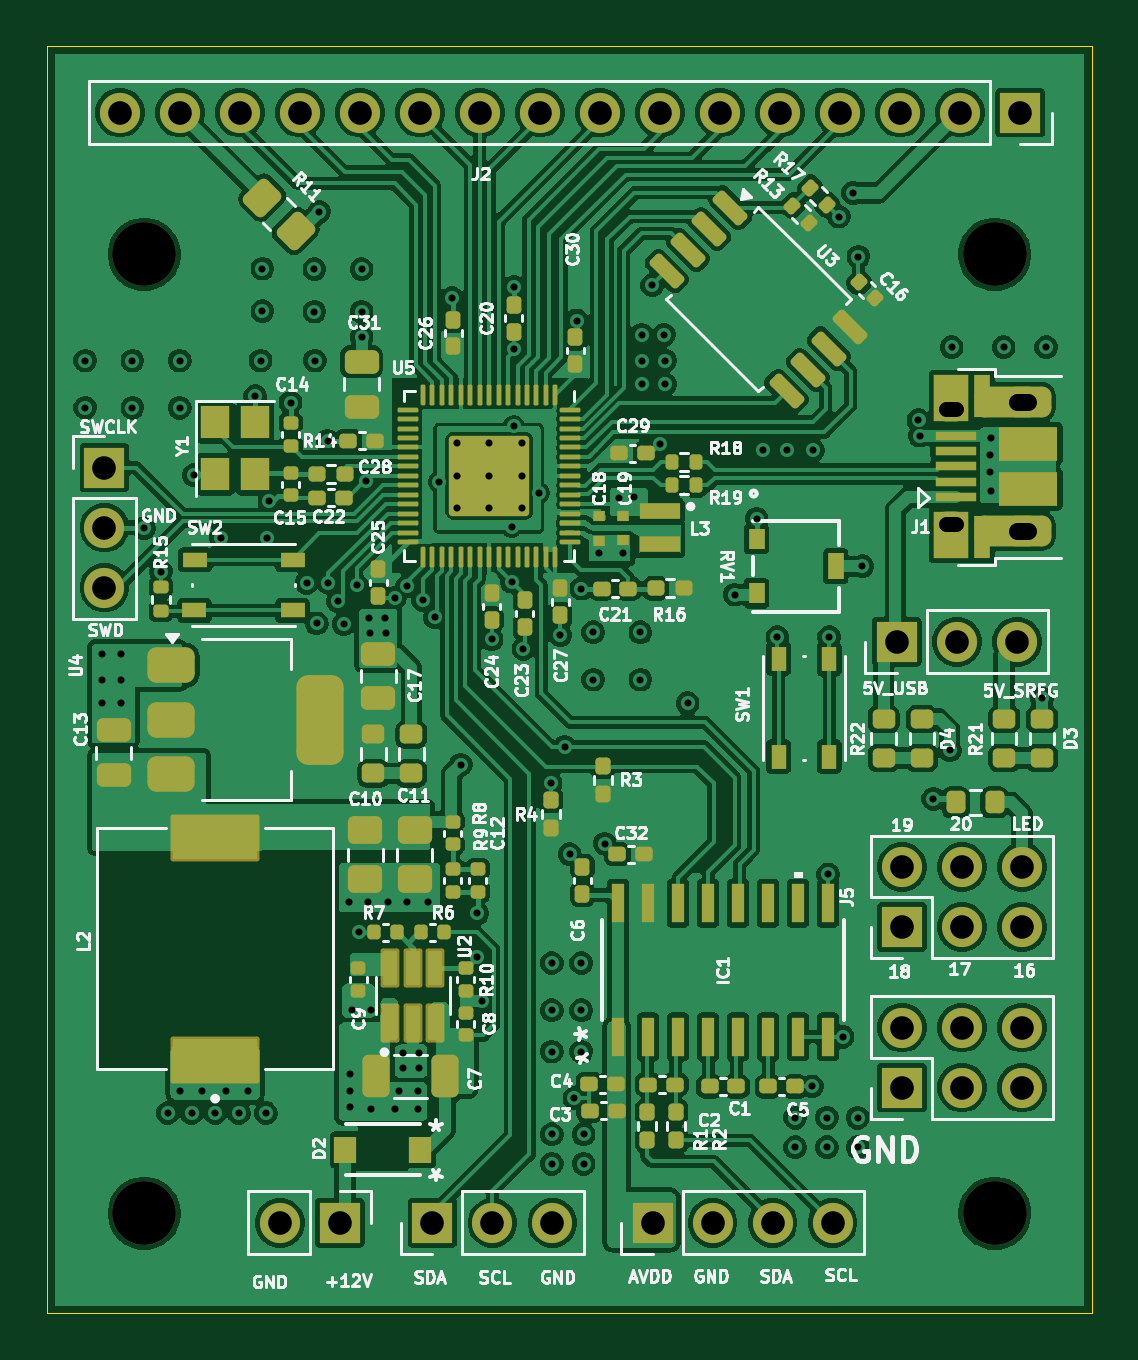
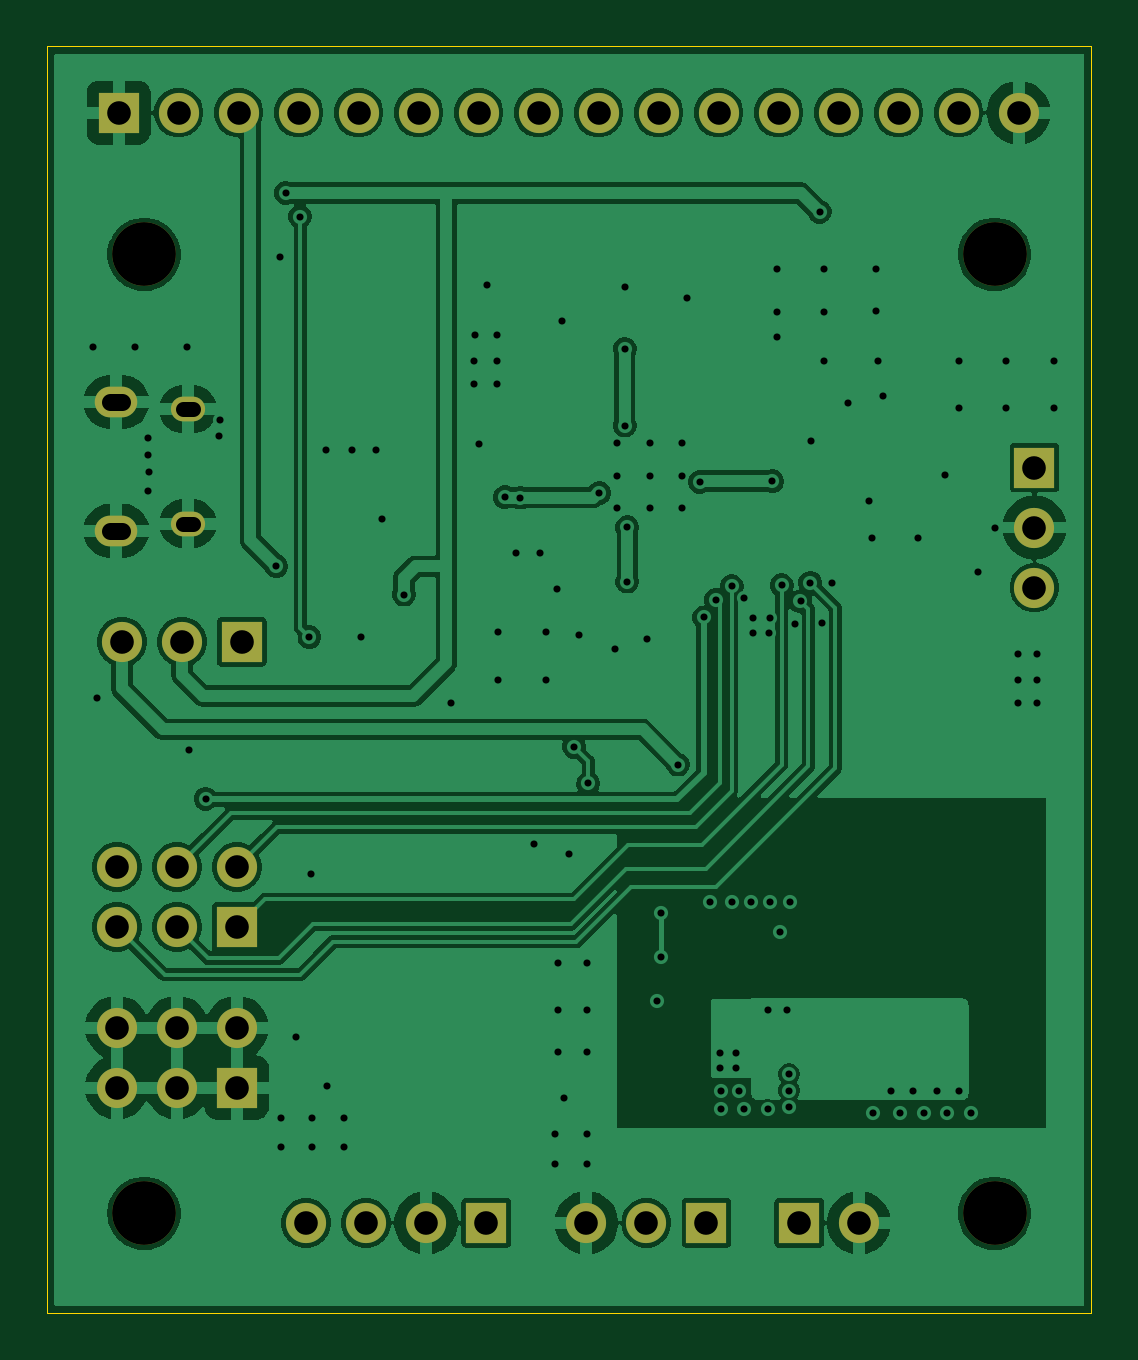
Circuit board: 11 layer files. Board 44.2 x 53.6 mm.
- bottom_copper: ece49022-shelf-B_Cu.gbl (117362 bytes)
- bottom_mask: ece49022-shelf-B_Mask.gbs (2217 bytes)
- paste: ece49022-shelf-B_Paste.gbp (457 bytes)
- bottom_silk: ece49022-shelf-B_Silkscreen.gbo (458 bytes)
- outline: ece49022-shelf-Edge_Cuts.gm1 (614 bytes)
- top_copper: ece49022-shelf-F_Cu.gtl (322598 bytes)
- top_mask: ece49022-shelf-F_Mask.gts (17219 bytes)
- paste: ece49022-shelf-F_Paste.gtp (15469 bytes)
- top_silk: ece49022-shelf-F_Silkscreen.gto (148546 bytes)
- drill: ece49022-shelf-NPTH.drl (387 bytes)
- drill: ece49022-shelf-PTH.drl (3790 bytes)

=== bottom_copper: ece49022-shelf-B_Cu.gbl (117362 bytes, source omitted) ===
=== bottom_mask: ece49022-shelf-B_Mask.gbs ===
%TF.GenerationSoftware,KiCad,Pcbnew,9.0.0*%
%TF.CreationDate,2026-03-16T18:05:17-04:00*%
%TF.ProjectId,ece49022-shelf,65636534-3930-4323-922d-7368656c662e,rev?*%
%TF.SameCoordinates,Original*%
%TF.FileFunction,Soldermask,Bot*%
%TF.FilePolarity,Negative*%
%FSLAX46Y46*%
G04 Gerber Fmt 4.6, Leading zero omitted, Abs format (unit mm)*
G04 Created by KiCad (PCBNEW 9.0.0) date 2026-03-16 18:05:17*
%MOMM*%
%LPD*%
G01*
G04 APERTURE LIST*
%ADD10R,1.700000X1.700000*%
%ADD11O,1.700000X1.700000*%
%ADD12C,2.700000*%
%ADD13O,1.800000X1.300000*%
%ADD14O,1.450000X1.050000*%
G04 APERTURE END LIST*
D10*
%TO.C,J3*%
X179520000Y-112000000D03*
D11*
X182060000Y-112000000D03*
X184600000Y-112000000D03*
X187140000Y-112000000D03*
%TD*%
D12*
%TO.C,H2*%
X194000000Y-71000000D03*
%TD*%
%TO.C,H3*%
X158000000Y-71000000D03*
%TD*%
D10*
%TO.C,J8*%
X190075000Y-106275000D03*
D11*
X190075000Y-103735000D03*
X192615000Y-106275000D03*
X192615000Y-103735000D03*
X195155000Y-106275000D03*
X195155000Y-103735000D03*
%TD*%
D10*
%TO.C,J2*%
X195080000Y-65000000D03*
D11*
X192540000Y-65000000D03*
X190000000Y-65000000D03*
X187460000Y-65000000D03*
X184920000Y-65000000D03*
X182380000Y-65000000D03*
X179840000Y-65000000D03*
X177300000Y-65000000D03*
X174760000Y-65000000D03*
X172220000Y-65000000D03*
X169680000Y-65000000D03*
X167140000Y-65000000D03*
X164600000Y-65000000D03*
X162060000Y-65000000D03*
X159520000Y-65000000D03*
X156980000Y-65000000D03*
%TD*%
D10*
%TO.C,J4*%
X156311600Y-80025000D03*
D11*
X156311600Y-82565000D03*
X156311600Y-85105000D03*
%TD*%
D10*
%TO.C,J7*%
X166275000Y-112000000D03*
D11*
X163735000Y-112000000D03*
%TD*%
D10*
%TO.C,J6*%
X170200000Y-112000000D03*
D11*
X172740000Y-112000000D03*
X175280000Y-112000000D03*
%TD*%
D12*
%TO.C,H1*%
X158000000Y-111600000D03*
%TD*%
D13*
%TO.C,J1*%
X195180000Y-82700000D03*
D14*
X192150000Y-82400000D03*
X192150000Y-77550000D03*
D13*
X195180000Y-77250000D03*
%TD*%
D12*
%TO.C,H4*%
X194000000Y-111600000D03*
%TD*%
D10*
%TO.C,J5*%
X190075000Y-99475000D03*
D11*
X190075000Y-96935000D03*
X192615000Y-99475000D03*
X192615000Y-96935000D03*
X195155000Y-99475000D03*
X195155000Y-96935000D03*
%TD*%
D10*
%TO.C,JP1*%
X189860000Y-87400000D03*
D11*
X192400000Y-87400000D03*
X194940000Y-87400000D03*
%TD*%
M02*

=== paste: ece49022-shelf-B_Paste.gbp ===
%TF.GenerationSoftware,KiCad,Pcbnew,9.0.0*%
%TF.CreationDate,2026-03-16T18:05:16-04:00*%
%TF.ProjectId,ece49022-shelf,65636534-3930-4323-922d-7368656c662e,rev?*%
%TF.SameCoordinates,Original*%
%TF.FileFunction,Paste,Bot*%
%TF.FilePolarity,Positive*%
%FSLAX46Y46*%
G04 Gerber Fmt 4.6, Leading zero omitted, Abs format (unit mm)*
G04 Created by KiCad (PCBNEW 9.0.0) date 2026-03-16 18:05:16*
%MOMM*%
%LPD*%
G01*
G04 APERTURE LIST*
G04 APERTURE END LIST*
M02*

=== bottom_silk: ece49022-shelf-B_Silkscreen.gbo ===
%TF.GenerationSoftware,KiCad,Pcbnew,9.0.0*%
%TF.CreationDate,2026-03-16T18:05:17-04:00*%
%TF.ProjectId,ece49022-shelf,65636534-3930-4323-922d-7368656c662e,rev?*%
%TF.SameCoordinates,Original*%
%TF.FileFunction,Legend,Bot*%
%TF.FilePolarity,Positive*%
%FSLAX46Y46*%
G04 Gerber Fmt 4.6, Leading zero omitted, Abs format (unit mm)*
G04 Created by KiCad (PCBNEW 9.0.0) date 2026-03-16 18:05:17*
%MOMM*%
%LPD*%
G01*
G04 APERTURE LIST*
G04 APERTURE END LIST*
M02*

=== outline: ece49022-shelf-Edge_Cuts.gm1 ===
%TF.GenerationSoftware,KiCad,Pcbnew,9.0.0*%
%TF.CreationDate,2026-03-16T18:05:17-04:00*%
%TF.ProjectId,ece49022-shelf,65636534-3930-4323-922d-7368656c662e,rev?*%
%TF.SameCoordinates,Original*%
%TF.FileFunction,Profile,NP*%
%FSLAX46Y46*%
G04 Gerber Fmt 4.6, Leading zero omitted, Abs format (unit mm)*
G04 Created by KiCad (PCBNEW 9.0.0) date 2026-03-16 18:05:17*
%MOMM*%
%LPD*%
G01*
G04 APERTURE LIST*
%TA.AperFunction,Profile*%
%ADD10C,0.050000*%
%TD*%
G04 APERTURE END LIST*
D10*
X153900000Y-62200000D02*
X198100000Y-62200000D01*
X198100000Y-115800000D01*
X153900000Y-115800000D01*
X153900000Y-62200000D01*
M02*

=== top_copper: ece49022-shelf-F_Cu.gtl (322598 bytes, source omitted) ===
=== top_mask: ece49022-shelf-F_Mask.gts (17219 bytes, source omitted) ===
=== paste: ece49022-shelf-F_Paste.gtp (15469 bytes, source omitted) ===
=== top_silk: ece49022-shelf-F_Silkscreen.gto (148546 bytes, source omitted) ===
=== drill: ece49022-shelf-NPTH.drl ===
M48
; DRILL file {KiCad 9.0.0} date 2026-03-16T18:05:31-0400
; FORMAT={-:-/ absolute / metric / decimal}
; #@! TF.CreationDate,2026-03-16T18:05:31-04:00
; #@! TF.GenerationSoftware,Kicad,Pcbnew,9.0.0
; #@! TF.FileFunction,NonPlated,1,4,NPTH
FMAT,2
METRIC
; #@! TA.AperFunction,NonPlated,NPTH,ComponentDrill
T1C2.700
%
G90
G05
T1
X158.0Y-71.0
X158.0Y-111.6
X194.0Y-71.0
X194.0Y-111.6
M30

=== drill: ece49022-shelf-PTH.drl ===
M48
; DRILL file {KiCad 9.0.0} date 2026-03-16T18:05:31-0400
; FORMAT={-:-/ absolute / metric / decimal}
; #@! TF.CreationDate,2026-03-16T18:05:31-04:00
; #@! TF.GenerationSoftware,Kicad,Pcbnew,9.0.0
; #@! TF.FileFunction,Plated,1,4,PTH
FMAT,2
METRIC
; #@! TA.AperFunction,Plated,PTH,ViaDrill
T1C0.300
; #@! TA.AperFunction,Plated,PTH,ComponentDrill
T2C0.300
; #@! TA.AperFunction,Plated,PTH,ComponentDrill
T3C0.650
; #@! TA.AperFunction,Plated,PTH,ComponentDrill
T4C0.700
; #@! TA.AperFunction,Plated,PTH,ComponentDrill
T5C1.000
%
G90
G05
T1
X155.5Y-75.5
X155.5Y-77.5
X156.2Y-87.9
X156.2Y-89.0
X156.2Y-90.0
X157.0Y-87.9
X157.0Y-89.0
X157.0Y-90.0
X157.5Y-75.5
X157.5Y-77.5
X157.988Y-82.601
X158.708Y-84.426
X159.0Y-107.35
X159.5Y-75.5
X159.5Y-77.5
X159.5Y-106.4
X160.0Y-107.35
X160.1Y-80.35
X160.45Y-106.4
X161.0Y-107.35
X161.25Y-83.0
X161.45Y-106.4
X162.0Y-107.35
X162.4Y-106.4
X162.7Y-77.0
X162.92Y-75.5
X163.0Y-71.6
X163.0Y-73.4
X163.15Y-107.35
X163.2Y-83.0
X163.3Y-81.45
X164.19Y-77.275
X164.875Y-84.9
X165.2Y-71.625
X165.2Y-73.425
X165.225Y-75.5
X165.3Y-86.625
X165.4Y-69.2
X165.76Y-78.895
X165.798Y-84.902
X166.213Y-85.688
X166.45Y-86.65
X166.675Y-98.4
X166.7Y-105.7
X166.7Y-106.4
X166.7Y-107.1
X166.8Y-102.972
X167.0Y-85.0
X167.1Y-99.7
X167.2Y-71.625
X167.2Y-73.425
X167.2Y-74.5
X167.405Y-80.6
X167.488Y-98.4
X167.52Y-86.39
X167.55Y-87.05
X167.6Y-102.972
X167.6Y-107.2
X168.21Y-86.38
X168.23Y-87.04
X168.3Y-98.4
X168.598Y-85.55
X168.6Y-107.2
X168.8Y-106.426
X168.961Y-104.8
X168.961Y-105.461
X169.113Y-98.4
X169.123Y-85.048
X169.6Y-106.426
X169.6Y-107.2
X169.621Y-104.8
X169.621Y-105.461
X169.8Y-85.63
X170.028Y-98.4
X170.298Y-86.37
X170.473Y-80.628
X171.025Y-72.85
X171.4Y-92.6
X172.1Y-98.9
X172.1Y-100.75
X172.298Y-102.6
X172.7Y-87.3
X173.547Y-82.55
X173.55Y-84.85
X173.65Y-78.248
X173.65Y-72.385
X173.65Y-75.0
X174.049Y-87.7
X174.727Y-81.102
X175.2Y-93.4
X175.25Y-101.0
X175.25Y-103.0
X175.25Y-104.75
X175.25Y-108.25
X175.25Y-109.5
X175.61Y-87.12
X175.8Y-91.85
X176.009Y-96.391
X176.207Y-106.715
X176.3Y-73.8
X176.5Y-101.0
X176.5Y-103.0
X176.5Y-104.75
X176.505Y-85.15
X176.6Y-108.25
X176.6Y-109.5
X177.0Y-87.0
X177.0Y-89.0
X177.25Y-83.66
X177.5Y-95.95
X178.08Y-81.3
X178.25Y-83.65
X178.725Y-81.275
X179.0Y-87.0
X179.0Y-89.0
X179.05Y-74.4
X179.05Y-75.5
X179.05Y-76.5
X179.5Y-72.3
X179.83Y-79.022
X180.0Y-74.4
X180.05Y-75.5
X180.05Y-76.5
X181.0Y-90.0
X183.0Y-85.4
X183.924Y-82.2
X184.2Y-79.3
X184.8Y-87.2
X185.2Y-79.3
X185.55Y-107.55
X185.55Y-108.8
X186.265Y-106.226
X186.3Y-79.3
X186.9Y-107.55
X186.9Y-108.8
X186.95Y-97.25
X187.0Y-87.2
X187.4Y-69.4
X187.565Y-104.126
X188.0Y-68.4
X188.2Y-107.55
X188.2Y-108.8
X188.23Y-71.1
X188.4Y-84.2
X190.775Y-78.025
X190.826Y-78.675
X191.4Y-94.05
X192.1Y-92.0
X192.175Y-74.925
X193.795Y-80.225
X193.815Y-79.495
X193.825Y-81.005
X193.835Y-78.755
X194.375Y-74.925
X196.0Y-89.8
X196.175Y-74.925
T2
X171.225Y-79.0
X171.225Y-80.375
X171.225Y-81.75
X172.6Y-79.0
X172.6Y-80.375
X172.6Y-81.75
X173.975Y-79.0
X173.975Y-80.375
X173.975Y-81.75
T5
X156.312Y-80.025
X156.312Y-82.565
X156.312Y-85.105
X156.98Y-65.0
X159.52Y-65.0
X162.06Y-65.0
X163.735Y-112.0
X164.6Y-65.0
X166.275Y-112.0
X167.14Y-65.0
X169.68Y-65.0
X170.2Y-112.0
X172.22Y-65.0
X172.74Y-112.0
X174.76Y-65.0
X175.28Y-112.0
X177.3Y-65.0
X179.52Y-112.0
X179.84Y-65.0
X182.06Y-112.0
X182.38Y-65.0
X184.6Y-112.0
X184.92Y-65.0
X187.14Y-112.0
X187.46Y-65.0
X189.86Y-87.4
X190.0Y-65.0
X190.075Y-96.935
X190.075Y-99.475
X190.075Y-103.735
X190.075Y-106.275
X192.4Y-87.4
X192.54Y-65.0
X192.615Y-96.935
X192.615Y-99.475
X192.615Y-103.735
X192.615Y-106.275
X194.94Y-87.4
X195.08Y-65.0
X195.155Y-96.935
X195.155Y-99.475
X195.155Y-103.735
X195.155Y-106.275
T3
X192.35Y-77.55G85X191.95Y-77.55
G05
X192.35Y-82.4G85X191.95Y-82.4
G05
T4
X195.43Y-77.25G85X194.93Y-77.25
G05
X195.43Y-82.7G85X194.93Y-82.7
G05
M30
